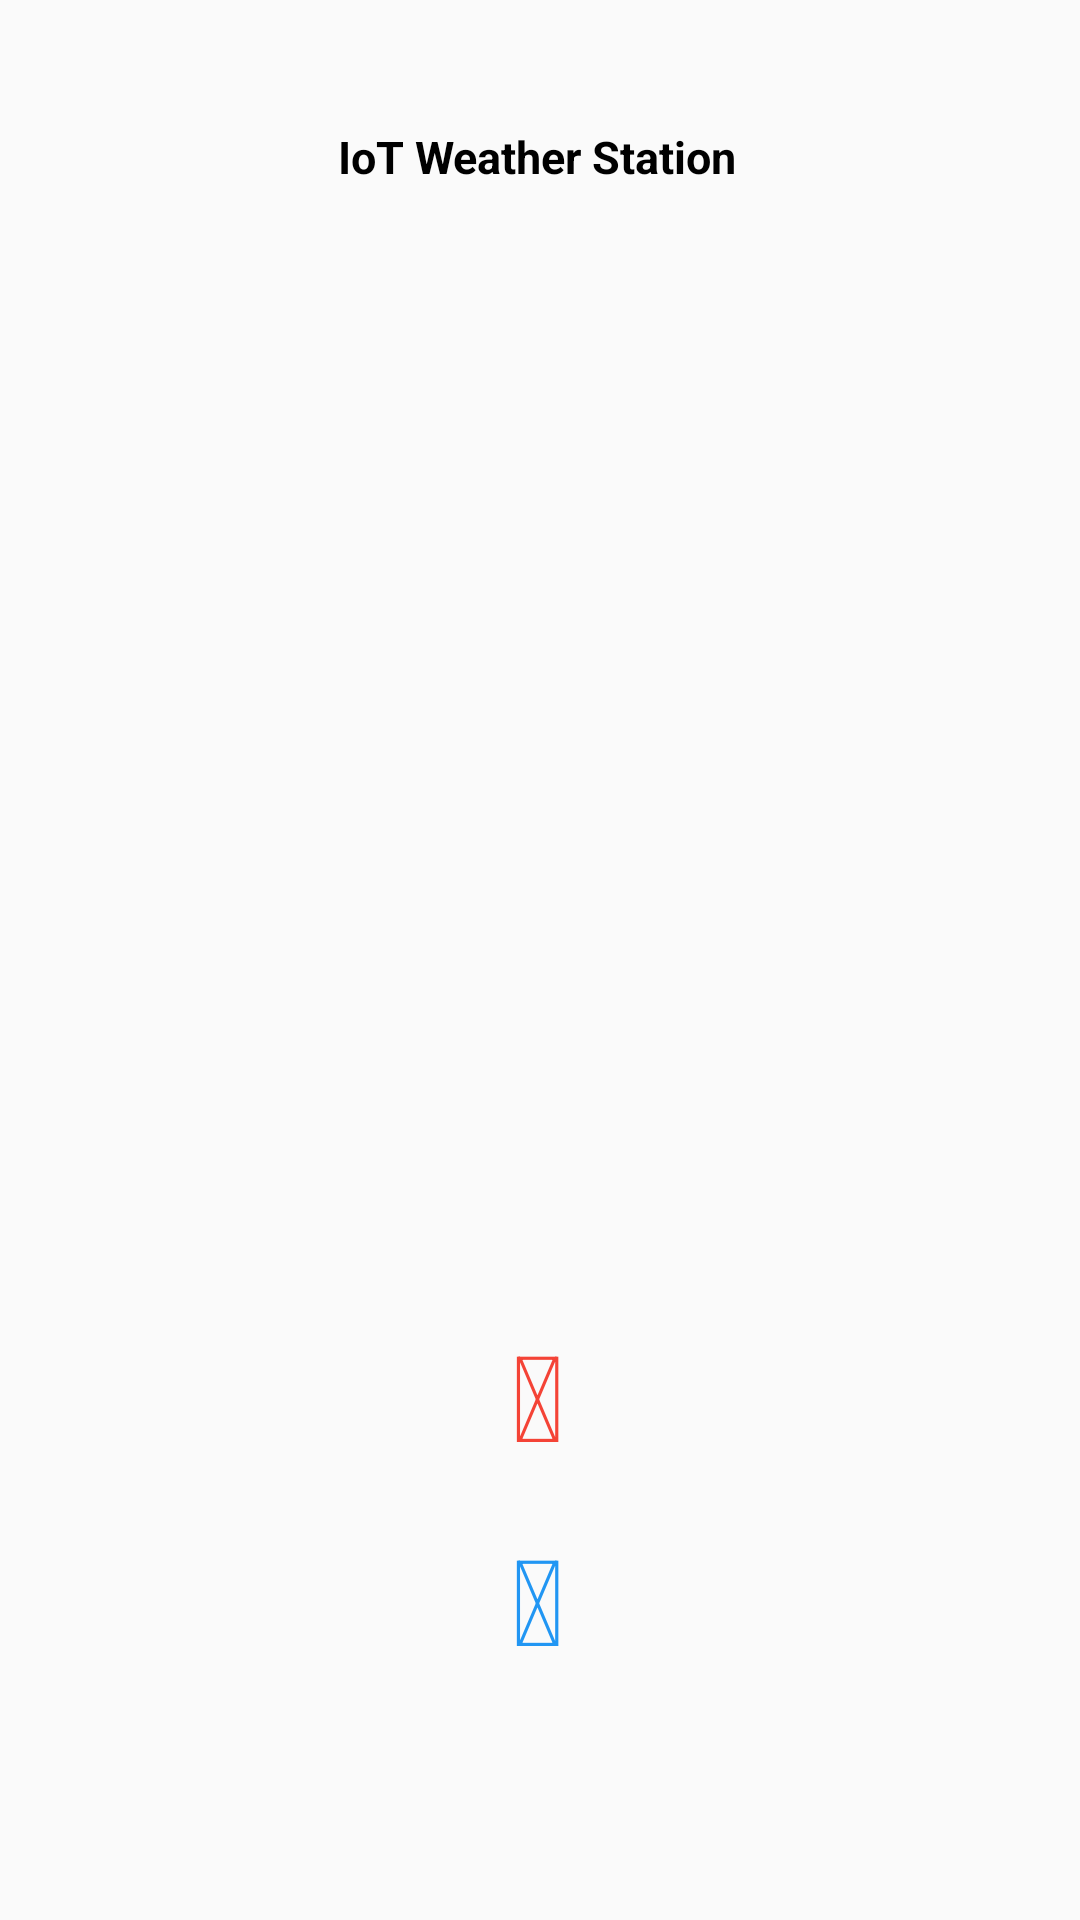

Here is an Android app screen rendered from its layout file. Give the layout XML and the strings, colors and styles it references.
<!-- AndroidManifest.xml: application theme AppTheme -->
<!-- res/layout/activity_main.xml -->
<?xml version="1.0" encoding="utf-8"?>
<androidx.constraintlayout.widget.ConstraintLayout xmlns:android="http://schemas.android.com/apk/res/android"
    xmlns:app="http://schemas.android.com/apk/res-auto"
    xmlns:tools="http://schemas.android.com/tools"
    android:layout_width="match_parent"
    android:layout_height="match_parent"
    android:configChanges="orientation|screenSize"
    android:keepScreenOn="true"
    tools:context=".MainActivity">

    <TextView
        android:layout_width="wrap_content"
        android:layout_height="wrap_content"
        android:text="IoT Weather Station"
        android:textColor="@color/black"
        android:textStyle="bold"
        android:textSize="15sp"
        app:layout_constraintBottom_toBottomOf="parent"
        app:layout_constraintEnd_toEndOf="parent"
        app:layout_constraintHorizontal_bias="0.497"
        app:layout_constraintLeft_toLeftOf="parent"
        app:layout_constraintRight_toRightOf="parent"
        app:layout_constraintStart_toStartOf="parent"
        app:layout_constraintTop_toTopOf="parent"
        app:layout_constraintVertical_bias="0.068" />

    <ProgressBar
        android:id="@+id/co2ppm"
        android:layout_width="175dp"
        android:layout_height="175dp"
        android:indeterminateOnly="false"
        android:progressDrawable="@drawable/circle"
        app:layout_constraintBottom_toBottomOf="parent"
        app:layout_constraintEnd_toEndOf="parent"
        app:layout_constraintLeft_toLeftOf="parent"
        app:layout_constraintRight_toRightOf="parent"
        app:layout_constraintStart_toStartOf="parent"
        app:layout_constraintTop_toTopOf="parent"
        app:layout_constraintVertical_bias="0.562" />

    <ProgressBar
        android:id="@+id/airquality"
        android:layout_width="175dp"
        android:layout_height="175dp"
        android:indeterminateOnly="false"
        android:progressDrawable="@drawable/circle"
        app:layout_constraintBottom_toBottomOf="parent"
        app:layout_constraintEnd_toEndOf="parent"
        app:layout_constraintHorizontal_bias="0.497"
        app:layout_constraintLeft_toLeftOf="parent"
        app:layout_constraintRight_toRightOf="parent"
        app:layout_constraintStart_toStartOf="parent"
        app:layout_constraintTop_toTopOf="parent"
        app:layout_constraintVertical_bias="0.181" />

    <TextView
        android:id="@+id/tempIcon"
        android:layout_width="wrap_content"
        android:layout_height="wrap_content"
        android:text="@string/tempIcon"
        android:textColor="#F44336"
        android:textSize="40sp"
        app:layout_constraintBottom_toBottomOf="parent"
        app:layout_constraintEnd_toEndOf="parent"
        app:layout_constraintHorizontal_bias="0.498"
        app:layout_constraintLeft_toLeftOf="parent"
        app:layout_constraintRight_toRightOf="parent"
        app:layout_constraintStart_toStartOf="parent"
        app:layout_constraintTop_toTopOf="parent"
        app:layout_constraintVertical_bias="0.747" />

    <TextView
        android:id="@+id/humIcon"
        android:layout_width="wrap_content"
        android:layout_height="wrap_content"
        android:text="@string/humIcon"
        android:textColor="#2196F3"
        android:textSize="40sp"
        app:layout_constraintBottom_toBottomOf="parent"
        app:layout_constraintEnd_toEndOf="parent"
        app:layout_constraintHorizontal_bias="0.498"
        app:layout_constraintLeft_toLeftOf="parent"
        app:layout_constraintRight_toRightOf="parent"
        app:layout_constraintStart_toStartOf="parent"
        app:layout_constraintTop_toTopOf="parent"
        app:layout_constraintVertical_bias="0.863" />

    <TextView
        android:id="@+id/temp"
        android:layout_width="wrap_content"
        android:layout_height="wrap_content"
        android:textColor="@color/black"
        android:textSize="20sp"
        app:layout_constraintBottom_toBottomOf="parent"
        app:layout_constraintEnd_toEndOf="parent"
        app:layout_constraintHorizontal_bias="0.73"
        app:layout_constraintLeft_toLeftOf="parent"
        app:layout_constraintRight_toRightOf="parent"
        app:layout_constraintStart_toStartOf="parent"
        app:layout_constraintTop_toTopOf="parent"
        app:layout_constraintVertical_bias="0.74" />

    <TextView
        android:id="@+id/hum"
        android:layout_width="wrap_content"
        android:layout_height="wrap_content"
        android:textColor="@color/black"
        android:textSize="20sp"
        app:layout_constraintBottom_toBottomOf="parent"
        app:layout_constraintEnd_toEndOf="parent"
        app:layout_constraintHorizontal_bias="0.729"
        app:layout_constraintLeft_toLeftOf="parent"
        app:layout_constraintRight_toRightOf="parent"
        app:layout_constraintStart_toStartOf="parent"
        app:layout_constraintTop_toTopOf="parent"
        app:layout_constraintVertical_bias="0.846" />

    <TextView
        android:id="@+id/co2ppm_text"
        android:layout_width="wrap_content"
        android:layout_height="wrap_content"
        android:textColor="@color/black"
        android:textSize="20sp"
        app:layout_constraintBottom_toBottomOf="@+id/co2ppm"
        app:layout_constraintEnd_toEndOf="@+id/co2ppm"
        app:layout_constraintLeft_toLeftOf="parent"
        app:layout_constraintRight_toRightOf="parent"
        app:layout_constraintStart_toStartOf="@+id/co2ppm"
        app:layout_constraintTop_toTopOf="@+id/co2ppm"
        app:layout_constraintVertical_bias="0.502" />

    <TextView
        android:id="@+id/airquality_text"
        android:layout_width="wrap_content"
        android:layout_height="wrap_content"
        android:textColor="@color/black"
        android:textSize="20sp"
        app:layout_constraintBottom_toBottomOf="@+id/airquality"
        app:layout_constraintEnd_toEndOf="@+id/airquality"
        app:layout_constraintStart_toStartOf="@+id/airquality"
        app:layout_constraintTop_toTopOf="@+id/airquality" />

    <TextView
        android:id="@+id/lst_update"
        android:layout_width="wrap_content"
        android:layout_height="wrap_content"
        android:textColor="@color/black"
        android:textSize="12sp"
        app:layout_constraintBottom_toBottomOf="parent"
        app:layout_constraintEnd_toEndOf="parent"
        app:layout_constraintHorizontal_bias="0.498"
        app:layout_constraintLeft_toLeftOf="parent"
        app:layout_constraintRight_toRightOf="parent"
        app:layout_constraintStart_toStartOf="parent"
        app:layout_constraintTop_toTopOf="parent"
        app:layout_constraintVertical_bias="0.936" />

    <TextView
        android:id="@+id/voltage_upd"
        android:layout_width="wrap_content"
        android:layout_height="wrap_content"
        android:textColor="@color/black"
        android:textSize="12sp"
        app:layout_constraintBottom_toBottomOf="parent"
        app:layout_constraintEnd_toEndOf="parent"
        app:layout_constraintHorizontal_bias="0.498"
        app:layout_constraintLeft_toLeftOf="parent"
        app:layout_constraintRight_toRightOf="parent"
        app:layout_constraintStart_toStartOf="parent"
        app:layout_constraintTop_toTopOf="parent"
        app:layout_constraintVertical_bias="0.970" />


</androidx.constraintlayout.widget.ConstraintLayout>
<!-- resources referenced by this layout -->
<resources>
  <string name="humIcon"></string>
  <string name="tempIcon"></string>
  <style name="AppTheme" parent="Theme.AppCompat.Light.DarkActionBar">
  
  
  
  
          
          <item name="colorPrimary">@color/colorPrimary</item>
          <item name="colorPrimaryDark">@color/colorPrimaryDark</item>
          <item name="colorAccent">@color/colorAccent</item>
          <item name="android:textColorPrimary">@android:color/white</item>
          <item name="android:textColorSecondary">@android:color/white</item>
  
      </style>
  <!-- not gathered from this repository: default colours our renderer supplied (Android Studio template values) -->
  <color name="black">#FF000000</color>
  <color name="colorPrimary">#FF6200EE</color>
  <color name="colorPrimaryDark">#FF3700B3</color>
  <color name="colorAccent">#FF03DAC5</color>
</resources>
